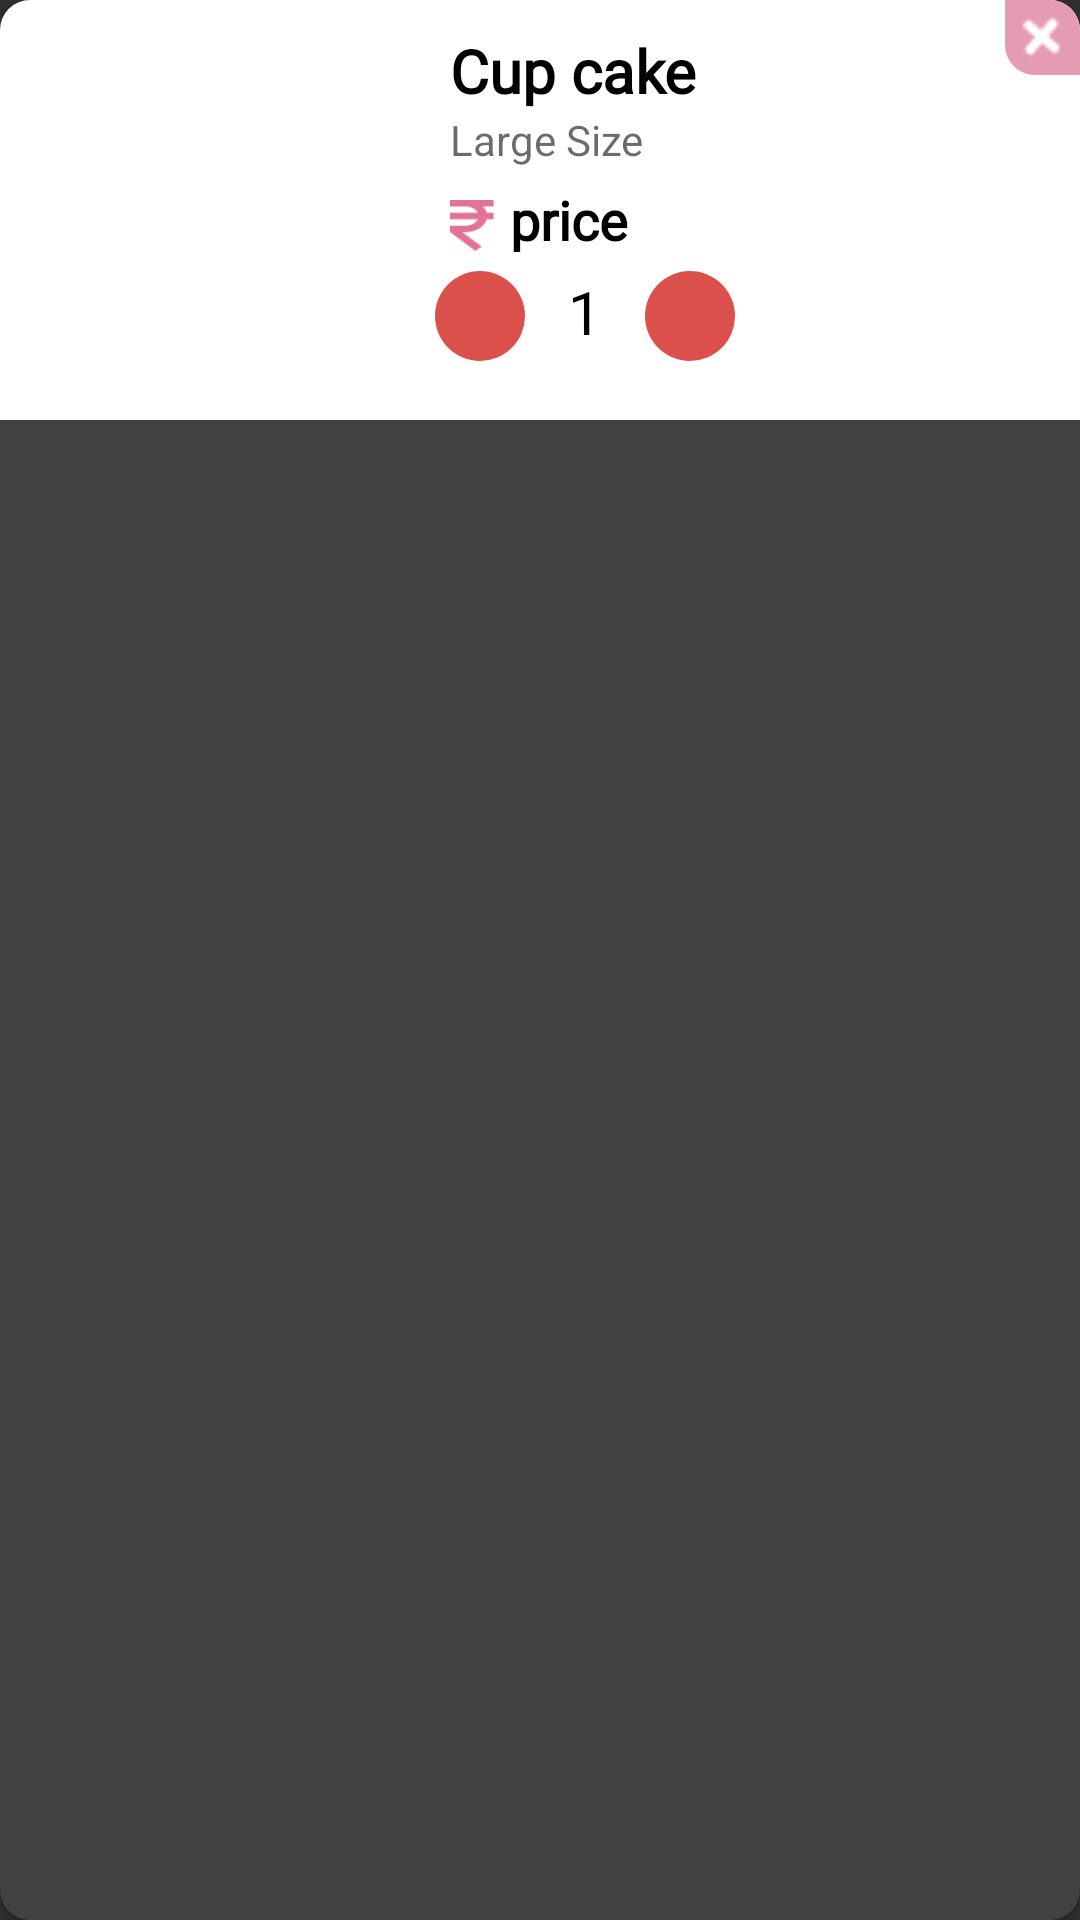

Reconstruct the res/layout file that produces this screen, plus the resources it refers to.
<!-- AndroidManifest.xml: application theme Theme.Groceryshop -->
<!-- res/layout/cart_listview.xml -->
<?xml version="1.0" encoding="utf-8"?>
<androidx.cardview.widget.CardView xmlns:android="http://schemas.android.com/apk/res/android"
    android:layout_width="match_parent"
    xmlns:app="http://schemas.android.com/apk/res-auto"
    app:cardCornerRadius="10dp"
    android:id="@+id/cardid"
    android:layout_margin="5dp"
    android:layout_height="wrap_content">

    <LinearLayout
        android:orientation="horizontal"
        android:background="#fff"
        android:padding="10dp"
        android:layout_width="match_parent"
        android:layout_height="wrap_content">

        <ImageView
            android:id="@+id/imageid"
            android:layout_width="120dp"
            android:layout_height="120dp"
            >

        </ImageView>

        <LinearLayout
            android:paddingBottom="-10dp"
            android:orientation="vertical"
            android:layout_width="wrap_content"
            android:layout_height="match_parent"
            >
            <TextView
                android:textAlignment="viewStart"
                android:layout_marginLeft="20dp"
                android:id="@+id/nameid"
                android:fontFamily="@font/prataregular"
                android:layout_below="@id/imageid"
                android:text="Cup cake"
                android:textColor="#000"
                android:textSize="20sp"
                android:textStyle="bold"
                android:layout_width="wrap_content"
                android:layout_height="wrap_content"
                />
            <TextView
                android:layout_marginLeft="20dp"
                android:id="@+id/descriptionid"
                android:layout_below="@id/nameid"
                android:text="Large Size"
                android:textColor="#94000000"
                android:textSize="14sp"
                android:layout_width="wrap_content"
                android:layout_height="wrap_content"
                />
            <LinearLayout
                android:layout_marginLeft="20dp"
                android:id="@+id/linearlayout"
                android:layout_marginTop="5dp"
                android:layout_below="@id/descriptionid"
                android:orientation="horizontal"
                android:layout_width="wrap_content"
                android:layout_height="wrap_content"
                android:gravity="center"
                >
                <ImageView
                    android:layout_marginTop="2dp"
                    android:background="@drawable/rupee"
                    android:layout_weight="0.5"
                    android:layout_gravity="center"
                    android:layout_width="15dp"
                    android:layout_height="17dp"
                    />
                <TextView
                    android:layout_marginLeft="5dp"
                    android:textColor="#000"
                    android:text="price"
                    android:textStyle="bold"
                    android:textSize="18dp"
                    android:fontFamily="@font/heebovariablefont_wght"
                    android:id="@+id/priceid"
                    android:layout_width="wrap_content"
                    android:layout_height="wrap_content"
                    />

            </LinearLayout>
            <LinearLayout
                android:layout_marginLeft="15dp"
                android:layout_below="@id/descriptionid"
                android:layout_width="120dp"
                android:layout_height="50dp"
                android:orientation="horizontal"
                >
                <ImageButton
                    android:background="@drawable/card_shopnow"
                    android:src="@drawable/ic_baseline_minimize_24"
                    android:layout_marginTop="5dp"
                    android:paddingBottom="15dp"
                    android:layout_below="@id/recyclerviewid"
                    android:layout_width="30dp"
                    android:layout_height="30dp"
                    android:id="@+id/minusid"
                    android:layout_alignParentRight="true"
                    />

                <TextView
                    android:id="@+id/quantityid"
                    android:textAlignment="center"
                    android:layout_marginTop="5dp"
                    android:layout_marginStart="5dp"
                    android:text="1"
                    android:textColor="#000"
                    android:textSize="20sp"
                    android:layout_width="30dp"
                    android:layout_height="30dp"
                    />
                <ImageButton
                    android:background="@drawable/card_shopnow"
                    android:src="@drawable/ic_baseline_add_24"
                    android:layout_marginTop="5dp"
                    android:layout_marginLeft="5dp"
                    android:layout_below="@id/recyclerviewid"
                    android:layout_width="30dp"
                    android:layout_height="30dp"
                    android:id="@+id/plusid"
                    android:layout_alignParentRight="true"
                    />

            </LinearLayout>

        </LinearLayout>



    </LinearLayout>
    <RelativeLayout
        android:layout_width="wrap_content"
        android:layout_height="wrap_content"
        >
        <ImageButton
            android:id="@+id/deleteid"
            android:src="@drawable/cancal"
            android:layout_alignParentRight="true"
            android:background="@drawable/delete_cart_design"
            android:layout_width="25dp"
            android:layout_height="25dp"
            >

        </ImageButton>

    </RelativeLayout>


</androidx.cardview.widget.CardView>
<!-- resources referenced by this layout -->
<resources>
  <!-- drawable cancal: png bitmap (drawable-v24, 361 bytes) -->
  <!-- drawable card_shopnow (drawable) -->
  <?xml version="1.0" encoding="utf-8"?>
  <shape xmlns:android="http://schemas.android.com/apk/res/android">
   <solid android:color="#DB504A"
  
       />
      <corners android:radius="25dp"
          />
  </shape>
  <!-- drawable delete_cart_design (drawable) -->
  <?xml version="1.0" encoding="utf-8"?>
  <shape xmlns:android="http://schemas.android.com/apk/res/android">
   <solid android:color="#E59BB2">
   </solid>
      <corners android:topRightRadius="10dp"
           android:bottomLeftRadius="10dp"
          />
  </shape>
  <!-- drawable rupee: png bitmap (drawable-v24, 630 bytes) -->
  <style name="Theme.Groceryshop" parent="Theme.Design.NoActionBar">
          
          <item name="colorPrimary">@color/purple_500</item>
          <item name="colorPrimaryVariant">#2B3C43</item>
          <item name="colorOnPrimary">@color/white</item>
          
          <item name="colorSecondary">@color/teal_200</item>
          <item name="colorSecondaryVariant">@color/teal_700</item>
          <item name="colorOnSecondary">@color/black</item>
          
          <item name="android:statusBarColor" tools:targetApi="l">?attr/colorPrimaryVariant</item>
          
      </style>
  <color name="purple_500">#FF6200EE</color>
  <color name="white">#FFFFFFFF</color>
  <color name="teal_200">#FF03DAC5</color>
  <color name="teal_700">#FF018786</color>
  <color name="black">#FF000000</color>
</resources>
